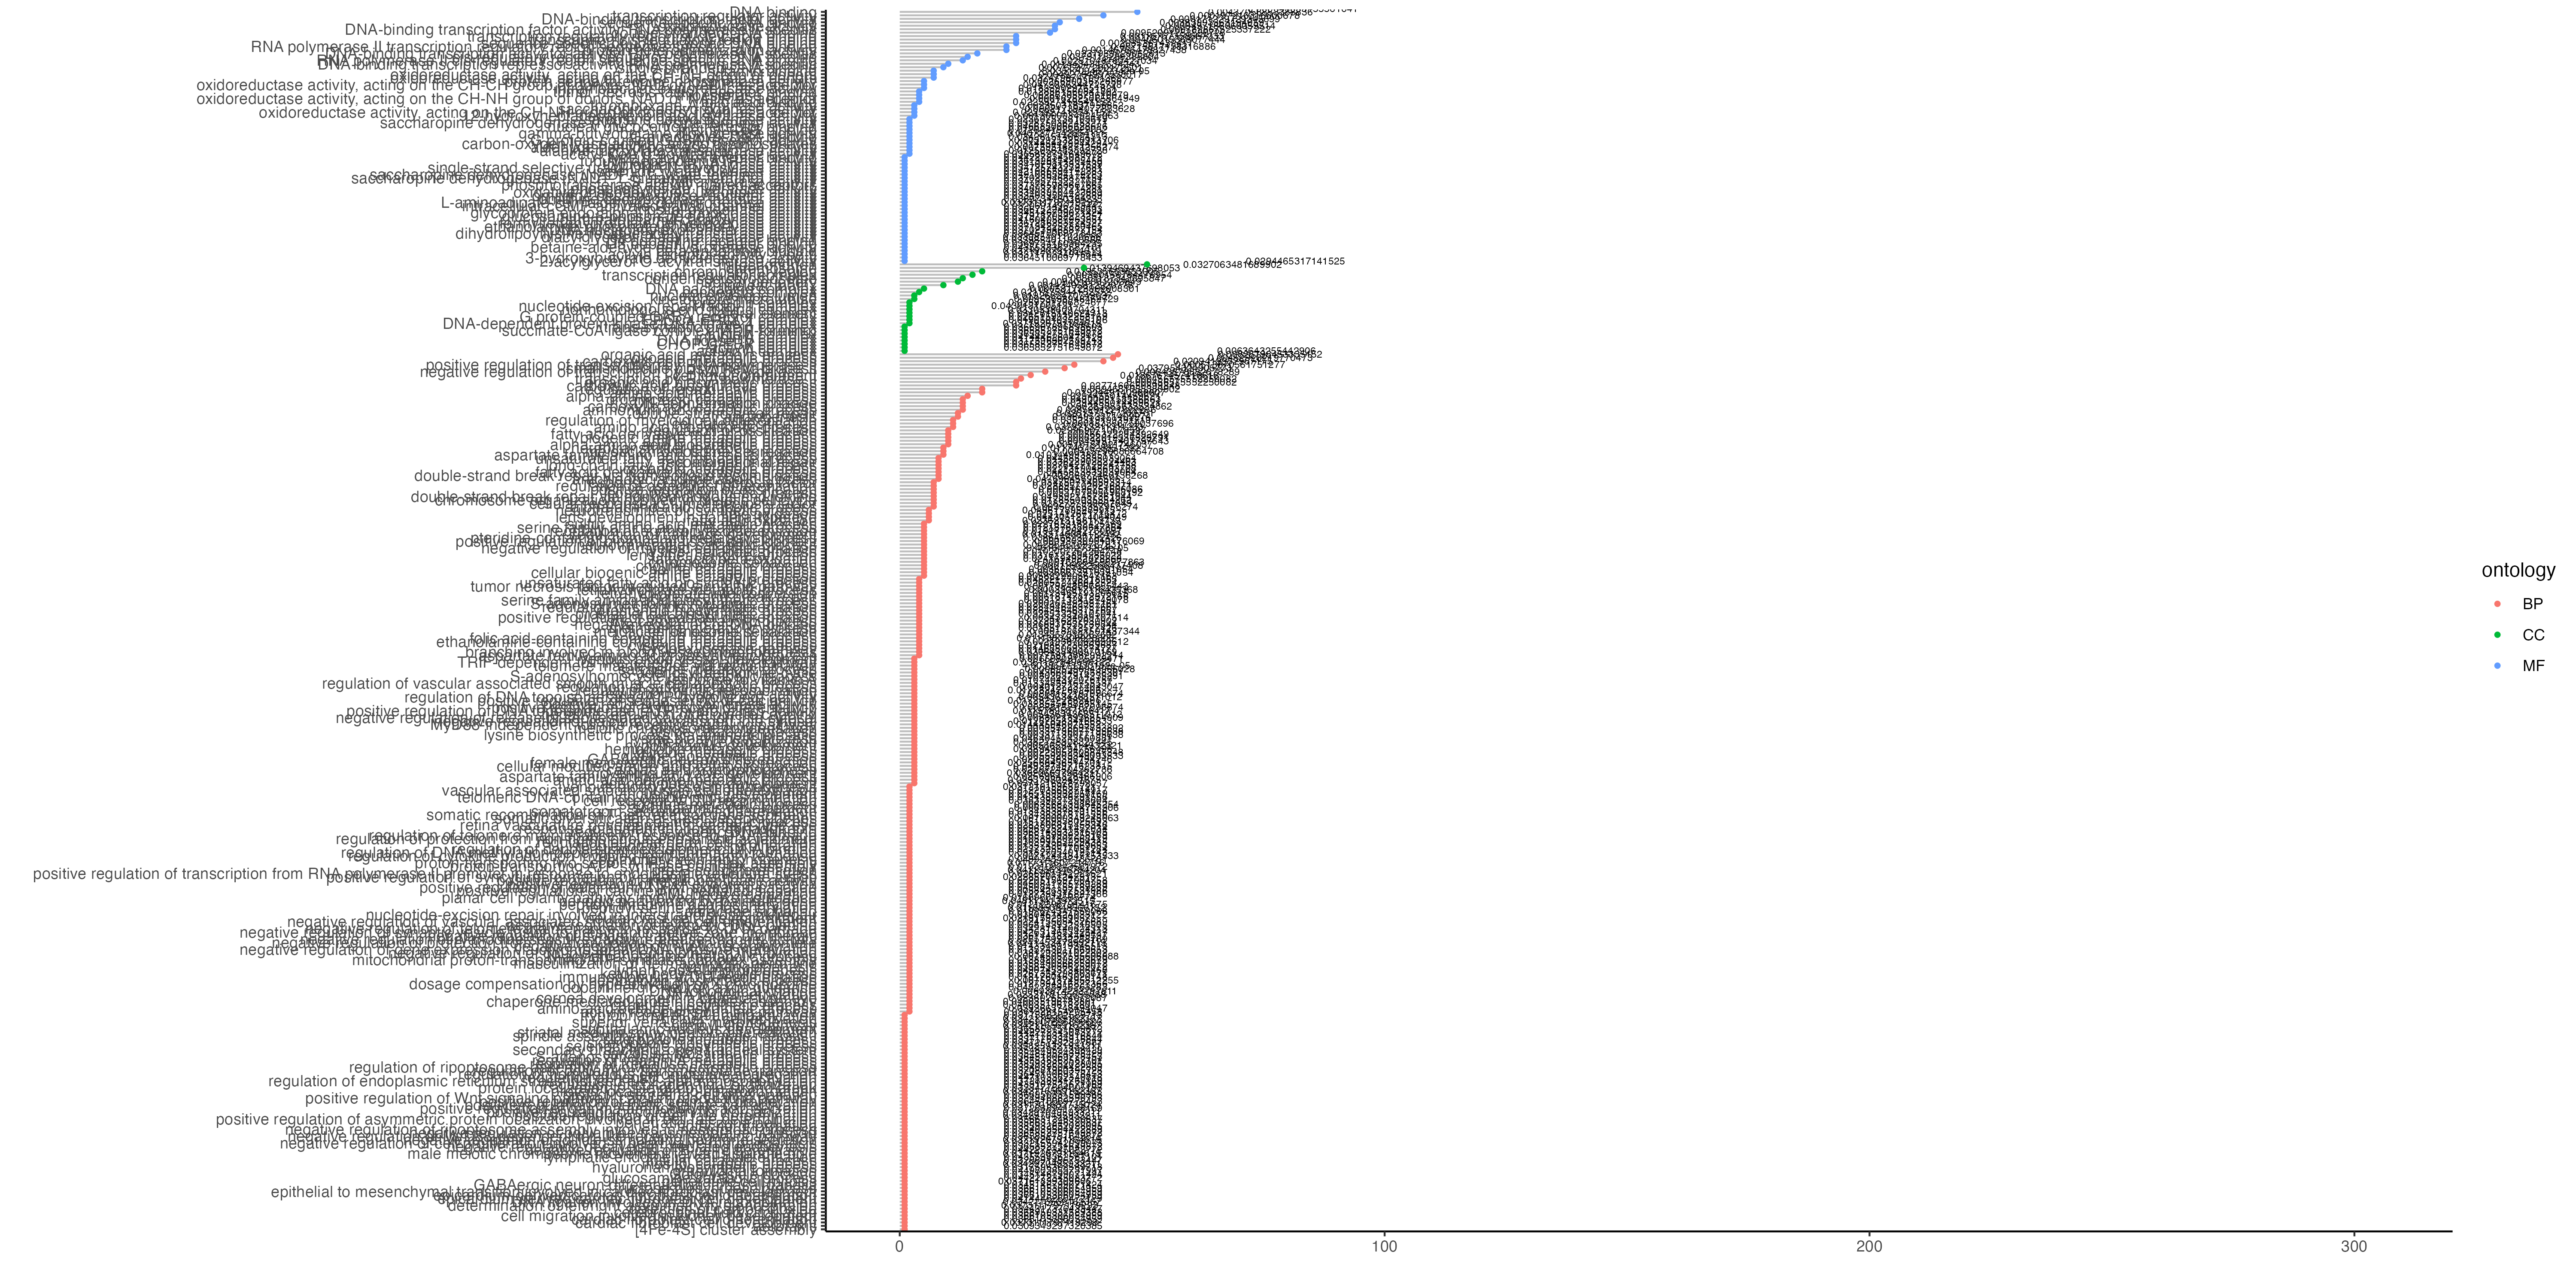

Source data for this figure (header and first rows):
, category, over_represented_pvalue, under_represented_pvalue, numDEInCat, numInCat, term, ontology
1, GO:1901052, 4.60385473330182e-05, 1, 3, 3, sarcosine metabolic process, BP
2, GO:0006553, 9.4616491273264e-05, 1, 5, 14, lysine metabolic process, BP
3, GO:0042426, 0.000116, 1, 5, 14, choline catabolic process, BP
4, GO:0019695, 0.0001657, 1, 5, 15, choline metabolic process, BP
5, GO:0046439, 0.0001826, 1, 4, 9, L-cysteine metabolic process, BP
6, GO:0035999, 0.0003208, 1, 4, 10, tetrahydrofolate interconversion, BP
7, GO:0009066, 0.0004158, 0.9999, 9, 63, aspartate family amino acid metabolic pr…, BP
8, GO:1901607, 0.0004399, 0.9999, 10, 74, alpha-amino acid biosynthetic process, BP
9, GO:0016053, 0.0004566, 0.9998, 24, 300, organic acid biosynthetic process, BP
10, GO:0046394, 0.0004566, 0.9998, 24, 300, carboxylic acid biosynthetic process, BP
11, GO:0044283, 0.0005139, 0.9997, 34, 493, small molecule biosynthetic process, BP
12, GO:0006576, 0.0005663, 0.9999, 10, 77, biogenic amine metabolic process, BP
13, GO:0009308, 0.000622, 0.9999, 10, 78, amine metabolic process, BP
14, GO:0008652, 0.0008534, 0.9998, 11, 96, amino acid biosynthetic process, BP
15, GO:0033353, 0.0008956, 1, 3, 6, S-adenosylmethionine cycle, BP
16, GO:0042135, 0.0009303, 0.9999, 5, 21, neurotransmitter catabolic process, BP
17, GO:0006554, 0.0009553, 1, 3, 6, lysine catabolic process, BP
18, GO:0000012, 0.001235, 0.9999, 4, 13, single strand break repair, BP
19, GO:1901053, 0.0013, 1, 2, 2, sarcosine catabolic process, BP
20, GO:0046653, 0.001792, 0.9999, 4, 15, tetrahydrofolate metabolic process, BP
21, GO:0006534, 0.002194, 0.9998, 4, 16, cysteine metabolic process, BP
22, GO:0006545, 0.002231, 0.9999, 3, 8, glycine biosynthetic process, BP
23, GO:0097164, 0.002831, 0.999, 13, 144, ammonium ion metabolic process, BP
24, GO:0019369, 0.002861, 0.9993, 8, 65, arachidonic acid metabolic process, BP
25, GO:0046500, 0.003121, 0.9997, 4, 17, S-adenosylmethionine metabolic process, BP
26, GO:0009085, 0.003371, 0.9998, 3, 9, lysine biosynthetic process, BP
27, GO:0019878, 0.003371, 0.9998, 3, 9, lysine biosynthetic process via aminoadi…, BP
28, GO:0006730, 0.003432, 0.9997, 4, 18, one-carbon metabolic process, BP
29, GO:0042136, 0.003508, 0.9994, 6, 40, neurotransmitter biosynthetic process, BP
30, GO:0009310, 0.003667, 0.9995, 5, 29, amine catabolic process, BP
31, GO:0042402, 0.003667, 0.9995, 5, 29, cellular biogenic amine catabolic proces…, BP
32, GO:0000019, 0.004013, 0.9998, 3, 7, regulation of mitotic recombination, BP
33, GO:0046498, 0.004366, 0.9997, 3, 10, S-adenosylhomocysteine metabolic process, BP
34, GO:0019752, 0.004529, 0.9973, 42, 735, carboxylic acid metabolic process, BP
35, GO:0042133, 0.005102, 0.9985, 9, 83, neurotransmitter metabolic process, BP
36, GO:0006303, 0.005377, 0.9987, 7, 52, double-strand break repair via nonhomolo…, BP
37, GO:0051280, 0.005436, 0.9996, 3, 11, negative regulation of release of seques…, BP
38, GO:0051284, 0.005436, 0.9996, 3, 11, positive regulation of sequestering of c…, BP
39, GO:0097154, 0.005592, 0.9996, 3, 11, GABAergic neuron differentiation, BP
40, GO:0009650, 0.005822, 0.9993, 4, 19, UV protection, BP
41, GO:0030578, 0.005843, 0.9999, 2, 3, PML body organization, BP
42, GO:0020027, 0.005866, 0.9996, 3, 10, hemoglobin metabolic process, BP
43, GO:0009070, 0.006181, 0.9992, 4, 21, serine family amino acid biosynthetic pr…, BP
44, GO:0021539, 0.006357, 0.9999, 2, 4, subthalamus development, BP
45, GO:0006082, 0.006364, 0.9961, 45, 815, organic acid metabolic process, BP
46, GO:0045165, 0.006439, 0.9966, 27, 410, cell fate commitment, BP
47, GO:0035666, 0.006508, 0.9995, 3, 11, TRIF-dependent toll-like receptor signal…, BP
48, GO:0046456, 0.006616, 0.9984, 7, 60, icosanoid biosynthetic process, BP
49, GO:0060126, 0.006757, 0.9998, 2, 4, somatotropin secreting cell differentiat…, BP
50, GO:0044026, 0.006937, 0.9999, 2, 3, DNA hypermethylation, BP
51, GO:0060577, 0.007124, 0.9998, 2, 4, pulmonary vein morphogenesis, BP
52, GO:0033615, 0.007451, 0.9998, 2, 4, mitochondrial proton-transporting ATP sy…, BP
53, GO:0042464, 0.007522, 0.9999, 2, 3, dosage compensation by hypoactivation of…, BP
54, GO:0060841, 0.007758, 0.9994, 3, 12, venous blood vessel development, BP
55, GO:0033189, 0.008026, 0.9994, 3, 11, response to vitamin A, BP
56, GO:0043436, 0.008268, 0.9948, 44, 806, oxoacid metabolic process, BP
57, GO:0010523, 0.008802, 0.9992, 3, 13, negative regulation of calcium ion trans…, BP
58, GO:2000371, 0.008882, 0.9992, 3, 12, regulation of DNA topoisomerase (ATP-hyd…, BP
59, GO:2000373, 0.008882, 0.9992, 3, 12, positive regulation of DNA topoisomerase…, BP
60, GO:0070306, 0.0102, 0.998, 5, 36, lens fiber cell differentiation, BP
... 313 more rows
